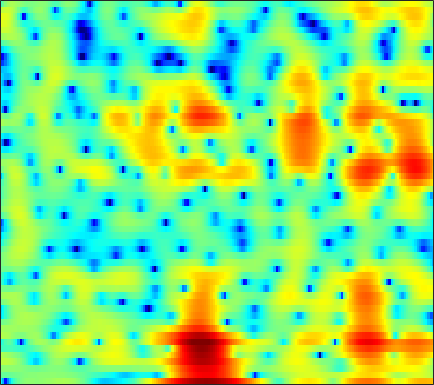

The table this chart was drawn from, first rows:
-6.4192, -10.722, -19.021, -12.952, -8.7816, -5.4051, -3.2832, -2.1508, -1.0559, -0.30146, 0.19543, 0.43725, 0.62331, 0.68668, 0.68146, 0.64284, 0.60162, 0.58416, 0.62877, 0.72569, 0.87971, 1.0149, 1.2023, 1.3971
-1.287, -1.415, -1.469, -1.407, -1.301, -1.104, -0.8738, -0.6982, -0.4749, -0.2738, -0.1031, 0.004296, 0.1207, 0.2097, 0.2627, 0.3198, 0.3693, 0.4058, 0.4545, 0.5009, 0.543, 0.5711, 0.6016, 0.6239
0.2832, 0.4542, 0.6157, 0.7093, 0.7402, 0.732, 0.6696, 0.5914, 0.4447, 0.2574, 0.04588, -0.1223, -0.344, -0.5448, -0.6704, -0.7852, -0.8294, -0.8121, -0.7263, -0.5839, -0.4128, -0.2766, -0.1, 0.04874
2.909, 2.953, 2.917, 2.774, 2.602, 2.286, 1.862, 1.465, 0.8035, -0.01873, -1.031, -1.936, -3.379, -5.124, -6.602, -8.508, -9.308, -8.656, -6.758, -4.743, -3.019, -1.954, -0.8144, 0.04578
2.374, 2.101, 1.747, 1.395, 1.123, 0.74, 0.314, -0.04373, -0.6012, -1.264, -2.038, -2.702, -3.717, -4.842, -5.693, -6.623, -6.896, -6.475, -5.259, -3.735, -2.247, -1.255, -0.1222, 0.7953
-3.324, -3.417, -3.216, -2.985, -2.922, -3.032, -3.343, -3.622, -3.997, -4.218, -4.183, -3.992, -3.572, -3.066, -2.663, -2.131, -1.589, -1.175, -0.6342, -0.09989, 0.4287, 0.8116, 1.313, 1.79
-5.266, -3.948, -2.481, -1.761, -1.74, -2.439, -4.045, -6.028, -10.6, -20.74, -13.12, -7.946, -4.012, -1.594, -0.3551, 0.7714, 1.482, 1.793, 1.939, 1.803, 1.427, 1.018, 0.3919, -0.1252
2.693, 2.427, 2.147, 1.873, 1.633, 1.213, 0.717, 0.3632, 0.003969, -0.1486, -0.05153, 0.1827, 0.6133, 1.073, 1.355, 1.56, 1.527, 1.323, 0.7778, -0.1339, -1.502, -2.931, -5.578, -9.474
1.762, 1.669, 1.587, 1.53, 1.503, 1.485, 1.456, 1.431, 1.412, 1.427, 1.455, 1.472, 1.463, 1.403, 1.314, 1.131, 0.8311, 0.5082, -0.04877, -0.7499, -1.591, -2.285, -3.239, -4.123
-0.8421, -0.633, -0.2508, 0.1702, 0.5075, 0.9478, 1.341, 1.58, 1.828, 2.01, 2.132, 2.181, 2.184, 2.113, 2.005, 1.803, 1.521, 1.252, 0.8191, 0.2911, -0.3352, -0.8674, -1.673, -2.596
-7.803, -6.164, -4.035, -2.279, -1.225, -0.1071, 0.752, 1.251, 1.74, 2.039, 2.194, 2.243, 2.243, 2.183, 2.098, 1.944, 1.757, 1.6, 1.356, 1.057, 0.6931, 0.3629, -0.1727, -0.8304
-8.157, -6.243, -3.934, -2.057, -0.9386, 0.1546, 0.8825, 1.248, 1.536, 1.591, 1.458, 1.255, 0.8895, 0.5051, 0.2558, 0.03479, -0.01622, 0.06093, 0.2429, 0.457, 0.6318, 0.6993, 0.6852, 0.5524
-0.4363, -0.06115, 0.5393, 1.098, 1.468, 1.861, 2.071, 2.062, 1.826, 1.333, 0.5249, -0.3485, -1.938, -4.02, -5.752, -7.437, -6.83, -5.263, -3.092, -1.357, -0.1146, 0.5313, 1.075, 1.29
1.529, 1.71, 1.936, 2.109, 2.164, 2.204, 2.202, 2.112, 1.797, 1.232, 0.3698, -0.504, -2.073, -4.191, -6.016, -7.801, -7.013, -5.221, -2.848, -0.9591, 0.3886, 1.084, 1.633, 1.761
-0.3417, -0.5178, -0.7964, -0.9582, -0.9765, -0.8666, -0.6249, -0.3937, -0.1491, -0.07703, -0.2026, -0.3843, -0.6903, -1.062, -1.284, -1.353, -1.126, -0.7729, -0.1242, 0.6157, 1.309, 1.754, 2.15, 2.294
-3.459, -4.735, -7.199, -10.27, -11.39, -9.292, -6.327, -4.639, -3.043, -2.084, -1.652, -1.625, -1.858, -2.23, -2.517, -2.744, -2.591, -2.18, -1.299, -0.2483, 0.7998, 1.51, 2.296, 2.875
-2.974, -3.886, -5.56, -7.261, -7.655, -6.706, -4.908, -3.626, -2.464, -1.891, -1.861, -2.263, -3.42, -5.387, -7.681, -12.48, -15.75, -11.42, -6.379, -3.118, -0.8396, 0.4411, 1.765, 2.749
-0.9669, -0.8581, -0.8186, -0.8015, -0.681, -0.4378, -0.1947, 0.000319, 0.1622, 0.08917, -0.266, -0.7236, -1.677, -2.969, -4.067, -5.354, -5.789, -5.314, -3.992, -2.531, -1.226, -0.399, 0.5186, 1.265
-0.3608, 0.07884, 0.6169, 1.065, 1.322, 1.627, 1.869, 1.961, 1.991, 1.892, 1.626, 1.344, 0.856, 0.2575, -0.2042, -0.7988, -1.3, -1.593, -1.883, -2.074, -2.169, -2.169, -2.064, -1.849
-0.6365, 0.00269, 0.7774, 1.495, 1.942, 2.432, 2.829, 3.029, 3.17, 3.182, 3.045, 2.832, 2.436, 1.898, 1.391, 0.5777, -0.4008, -1.259, -2.607, -4.185, -5.952, -7.222, -8.309, -8.147
-2.36, -1.402, -0.2282, 0.7892, 1.484, 2.27, 2.875, 3.238, 3.576, 3.739, 3.738, 3.613, 3.282, 2.763, 2.229, 1.315, 0.1188, -1.004, -2.882, -5.401, -8.937, -12.75, -19.06, -15.7
-5.599, -4.135, -2.417, -0.9865, -0.04033, 1.068, 1.956, 2.504, 3.066, 3.421, 3.583, 3.587, 3.413, 3.042, 2.643, 1.944, 1.05, 0.257, -0.9505, -2.292, -3.64, -4.543, -5.412, -5.779
-8.052, -6.638, -4.841, -3.076, -1.878, -0.4742, 0.7392, 1.481, 2.255, 2.805, 3.121, 3.226, 3.196, 2.984, 2.72, 2.244, 1.654, 1.152, 0.4315, -0.3035, -1.022, -1.527, -2.126, -2.621
-12.16, -10.59, -7.745, -5.042, -3.247, -1.256, 0.3054, 1.232, 2.168, 2.797, 3.158, 3.251, 3.196, 2.961, 2.683, 2.219, 1.686, 1.269, 0.7152, 0.1751, -0.3436, -0.7227, -1.219, -1.722
-15.68, -12.16, -7.461, -3.931, -1.981, 0.09576, 1.625, 2.474, 3.287, 3.732, 3.874, 3.773, 3.406, 2.798, 2.22, 1.355, 0.488, -0.08109, -0.6469, -0.9981, -1.196, -1.323, -1.576, -1.998
-2.438, -1.834, -0.7188, 0.5733, 1.533, 2.643, 3.542, 4.033, 4.427, 4.513, 4.25, 3.84, 2.93, 1.583, 0.2457, -2.038, -4.818, -6.803, -7.682, -6.281, -4.595, -3.683, -3.031, -3.012
-0.04095, 0.4881, 1.302, 2.071, 2.635, 3.288, 3.759, 4.002, 4.104, 3.958, 3.506, 2.953, 1.888, 0.3763, -1.125, -3.725, -7.174, -9.985, -11.02, -8.386, -5.923, -4.674, -3.679, -3.307
-1.427, -0.5344, 0.4954, 1.396, 1.934, 2.523, 2.925, 3.089, 3.142, 2.968, 2.6, 2.16, 1.428, 0.5072, -0.261, -1.327, -2.3, -2.855, -3.247, -3.225, -2.968, -2.714, -2.428, -2.275
-2.86, -1.668, -0.4297, 0.592, 1.202, 1.805, 2.233, 2.388, 2.442, 2.281, 1.961, 1.61, 1.049, 0.4176, -0.05456, -0.6525, -1.123, -1.368, -1.546, -1.571, -1.485, -1.386, -1.237, -1.151
-2.45, -1.603, -0.4567, 0.516, 1.162, 1.811, 2.222, 2.382, 2.368, 2.122, 1.626, 1.155, 0.332, -0.5494, -1.207, -1.93, -2.348, -2.421, -2.22, -1.825, -1.33, -0.9843, -0.5971, -0.3246
-3.381, -2.259, -0.684, 0.78, 1.619, 2.519, 3, 3.168, 3.052, 2.611, 1.783, 0.9178, -0.5992, -2.628, -4.502, -7.226, -8.794, -7.993, -5.628, -3.444, -1.835, -0.9535, -0.1758, 0.301
-9.284, -4.734, -1.107, 1.109, 2.296, 3.282, 3.833, 3.913, 3.702, 3.076, 2.112, 1.095, -0.5781, -2.793, -4.901, -8.301, -10.42, -8.944, -5.608, -2.908, -1.151, -0.3224, 0.2531, 0.2446
-0.8851, -0.1378, 1.201, 2.209, 2.889, 3.351, 3.536, 3.37, 2.918, 2.04, 0.9461, -0.06775, -1.44, -2.578, -3.192, -3.419, -3.082, -2.481, -1.451, -0.3789, 0.4058, 0.728, 0.6955, -0.09318
1.021, 1.272, 1.527, 1.865, 1.998, 2.09, 1.881, 1.56, 0.7746, -0.4841, -2.358, -4.297, -7.74, -11.37, -11.15, -7.607, -4.485, -2.686, -0.8635, 0.4286, 1.283, 1.659, 1.771, 1.48
-1.691, -1.609, -1.552, -1.343, -1.246, -1.036, -1.008, -1.079, -1.55, -2.329, -3.696, -4.981, -7.194, -8.852, -8.634, -6.386, -3.858, -2.261, -0.5423, 0.7168, 1.635, 2.104, 2.49, 2.676
-6.626, -7.291, -7.599, -7.408, -6.644, -5.551, -4.412, -3.805, -3.193, -2.907, -2.841, -2.858, -2.906, -2.756, -2.451, -1.815, -0.9664, -0.2836, 0.5849, 1.353, 1.986, 2.355, 2.724, 2.935
-10.86, -14.36, -24.61, -20.35, -13.86, -9.27, -6.57, -5.19, -3.811, -2.896, -2.187, -1.823, -1.337, -0.9072, -0.5447, -0.04433, 0.4909, 0.8959, 1.409, 1.884, 2.259, 2.489, 2.704, 2.81
-6.268, -7.265, -8.092, -8.028, -7.164, -5.822, -4.498, -3.619, -2.727, -2.02, -1.526, -1.198, -0.8072, -0.4121, -0.09938, 0.3749, 0.8649, 1.227, 1.677, 2.038, 2.287, 2.393, 2.423, 2.368
-0.9281, -1.271, -1.656, -1.742, -1.671, -1.474, -1.206, -1.032, -0.9107, -0.9264, -1.115, -1.26, -1.472, -1.406, -1.148, -0.5002, 0.3182, 0.9326, 1.623, 2.074, 2.286, 2.257, 2.007, 1.555
2.099, 1.749, 1.318, 1.203, 1.156, 1.227, 1.268, 1.168, 0.8529, 0.1116, -1.179, -2.601, -5.267, -7.723, -7.117, -3.881, -0.9622, 0.6247, 2.043, 2.778, 2.95, 2.69, 1.858, 0.4164
0.276, -0.6459, -1.183, -0.8716, -0.374, 0.5439, 1.253, 1.553, 1.631, 1.166, 0.147, -1.134, -3.394, -5.371, -4.91, -2.137, 0.5335, 1.997, 3.289, 3.906, 3.853, 3.394, 2.172, 0.08588
-7.925, -13.07, -22.22, -11.55, -7.274, -4.041, -1.957, -0.8735, 0.0431, 0.5691, 0.7807, 0.7982, 0.7894, 0.9237, 1.205, 1.77, 2.446, 2.911, 3.349, 3.512, 3.313, 2.928, 2.091, 0.9207
-7.252, -8.372, -8.824, -7.927, -6.769, -5.002, -3.443, -2.44, -1.313, -0.4127, 0.2692, 0.7084, 1.181, 1.601, 1.903, 2.275, 2.594, 2.786, 2.942, 2.938, 2.777, 2.524, 2.009, 1.318
-6.109, -6.387, -6.482, -6.288, -5.798, -4.924, -3.874, -3.017, -1.944, -0.9977, -0.1611, 0.3657, 0.9625, 1.435, 1.723, 2.055, 2.325, 2.491, 2.661, 2.744, 2.723, 2.617, 2.334, 1.873
-6.861, -7.555, -8.498, -8.755, -8.304, -7.051, -5.361, -4.114, -2.623, -1.382, -0.4224, 0.1074, 0.6297, 0.9548, 1.109, 1.271, 1.463, 1.657, 1.989, 2.38, 2.719, 2.906, 3.012, 2.893
-8.295, -10.49, -15.39, -26.41, -20.24, -11.73, -7.381, -5.221, -3.037, -1.532, -0.6018, -0.2038, -0.09458, -0.3871, -0.8263, -1.569, -2.067, -1.933, -0.98, 0.4336, 1.804, 2.651, 3.471, 3.929
-7.78, -8.821, -9.964, -10.3, -9.692, -7.914, -5.791, -4.318, -2.742, -1.631, -0.9801, -0.8356, -1.174, -2.248, -3.731, -7.224, -15.56, -23.71, -8.299, -3.026, 0.07431, 1.649, 3.104, 4.008
-9.525, -9.548, -9.12, -8.294, -7.501, -6.174, -4.823, -3.85, -2.735, -1.876, -1.33, -1.164, -1.246, -1.714, -2.293, -3.194, -3.803, -3.673, -2.575, -0.9497, 0.6495, 1.664, 2.727, 3.452
-16.96, -16.21, -13.53, -10.7, -8.841, -6.723, -5.004, -3.939, -2.771, -1.859, -1.212, -0.8894, -0.6136, -0.4865, -0.4365, -0.3681, -0.2012, 0.03712, 0.5102, 1.104, 1.748, 2.204, 2.709, 3.054
-20.76, -19.39, -14.54, -10.59, -8.331, -6.063, -4.31, -3.247, -2.151, -1.336, -0.7548, -0.4331, -0.1254, 0.109, 0.2645, 0.4722, 0.7249, 0.9596, 1.318, 1.717, 2.107, 2.372, 2.64, 2.782
-9.108, -8.294, -6.962, -5.477, -4.412, -3.113, -2.054, -1.427, -0.7967, -0.3993, -0.1805, -0.1097, -0.1208, -0.1759, -0.2059, -0.1527, 0.04606, 0.2932, 0.7359, 1.254, 1.751, 2.074, 2.403, 2.568
-3.004, -2.349, -1.544, -0.8198, -0.3288, 0.2018, 0.5654, 0.6945, 0.7127, 0.5223, 0.1144, -0.3424, -1.117, -2.042, -2.722, -3.343, -3.306, -2.791, -1.678, -0.462, 0.6327, 1.297, 1.95, 2.325
1.219, 1.593, 1.995, 2.246, 2.337, 2.306, 2.109, 1.856, 1.335, 0.6086, -0.3921, -1.378, -3.108, -5.602, -8.35, -14.48, -17.16, -11.11, -6.076, -3.021, -0.9799, 0.09155, 1.052, 1.6
3.547, 3.652, 3.65, 3.484, 3.231, 2.738, 2.058, 1.45, 0.4966, -0.5718, -1.711, -2.599, -3.874, -5.324, -6.507, -7.803, -7.813, -6.74, -4.745, -2.903, -1.502, -0.7358, -0.05197, 0.2961
4.897, 4.8, 4.516, 4.039, 3.525, 2.611, 1.383, 0.2349, -1.516, -3.36, -4.799, -5.291, -5.219, -4.726, -4.277, -3.674, -3.036, -2.517, -1.846, -1.277, -0.9224, -0.8099, -0.8579, -1.1
5.363, 5.248, 4.989, 4.506, 3.96, 2.884, 1.299, -0.3508, -3.459, -8.498, -20.23, -18.29, -8.977, -5.085, -3.299, -1.713, -0.6832, -0.1853, 0.1681, 0.1748, -0.1889, -0.7479, -1.919, -3.531
3.041, 3.346, 3.656, 3.719, 3.557, 2.996, 2.055, 1.074, -0.5353, -2.29, -3.563, -3.732, -2.994, -1.778, -0.9077, 0.02923, 0.6808, 0.9716, 1.091, 0.8446, 0.1675, -0.7112, -2.572, -5.643
-2.962, -1.201, 0.4204, 1.431, 1.844, 2.043, 1.896, 1.617, 1.091, 0.5181, 0.01939, -0.2442, -0.4152, -0.3847, -0.2813, -0.0595, 0.184, 0.35, 0.4893, 0.4697, 0.2116, -0.1495, -0.8441, -1.696
